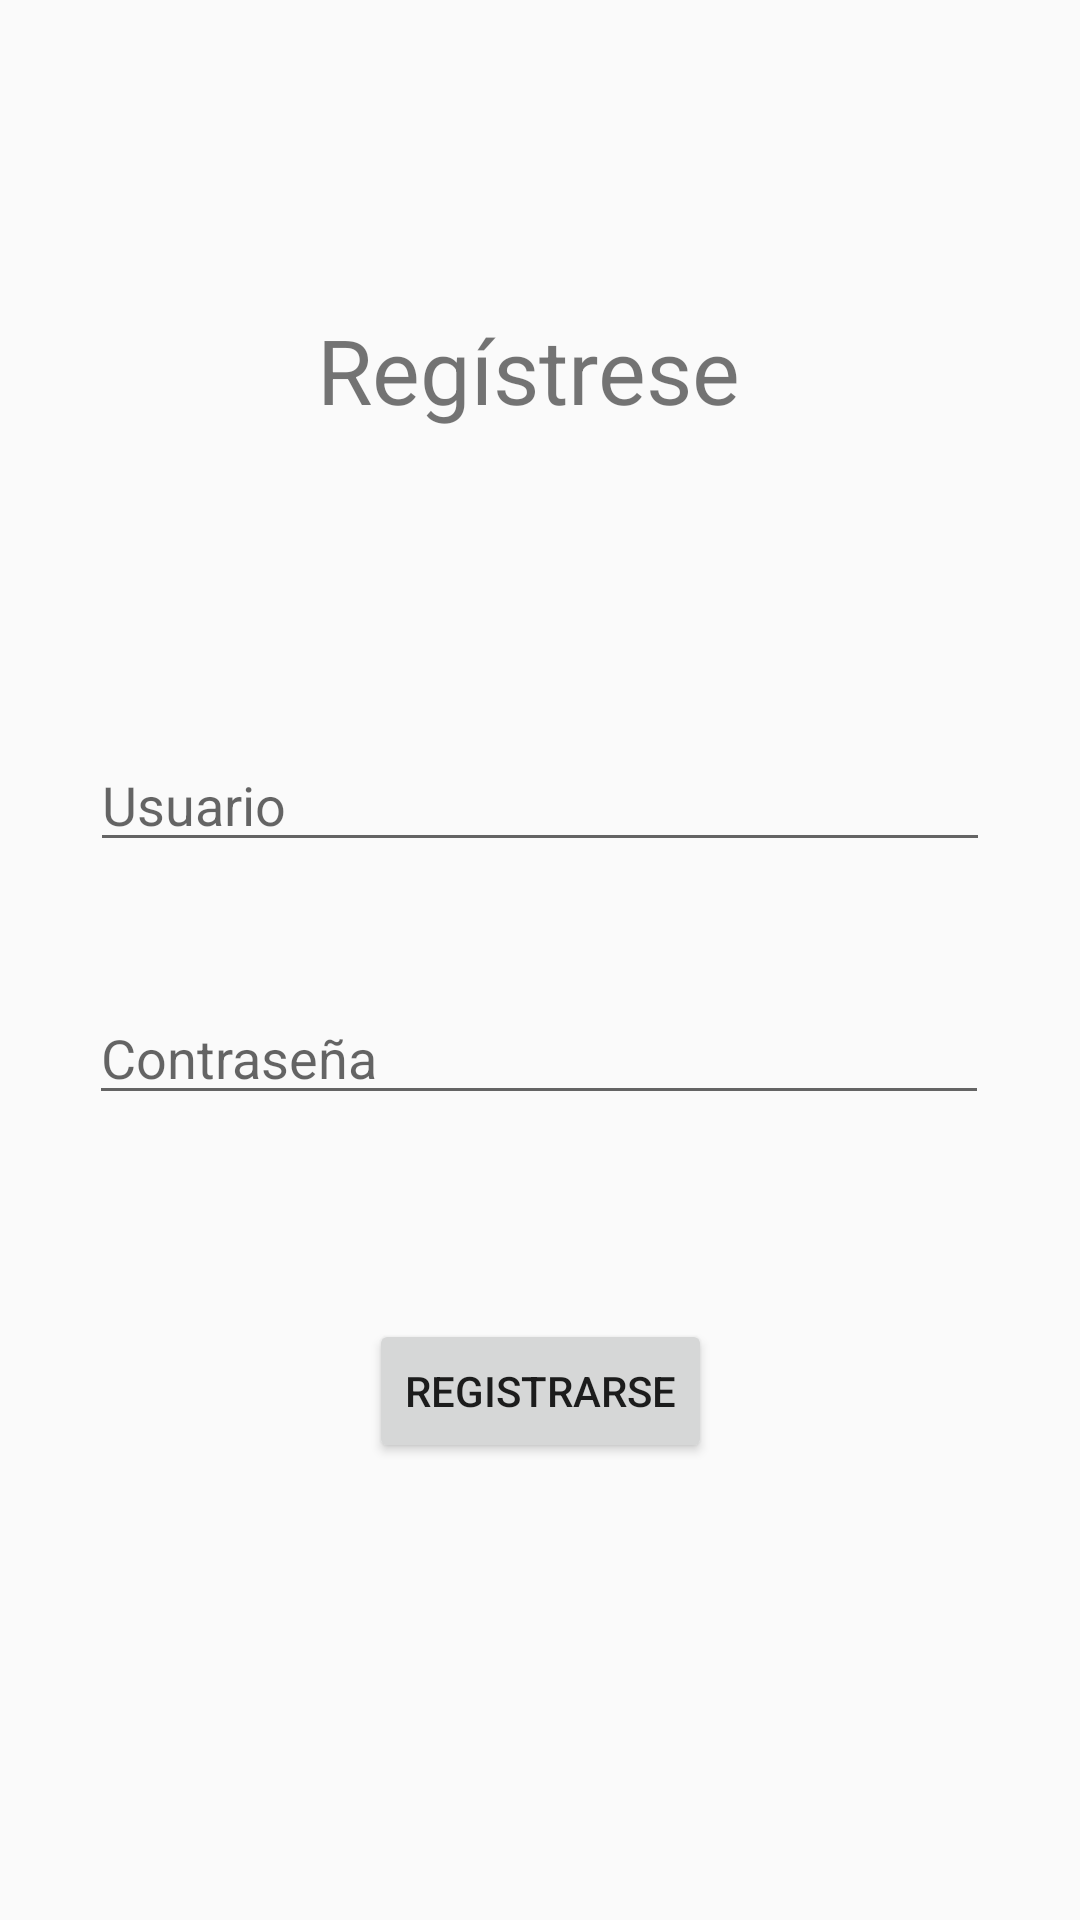

Write the Android layout XML for this screen, with the resource values it uses.
<!-- AndroidManifest.xml: application theme AppTheme -->
<!-- res/layout/fragment_fragment3.xml -->
<androidx.constraintlayout.widget.ConstraintLayout xmlns:android="http://schemas.android.com/apk/res/android"
    xmlns:app="http://schemas.android.com/apk/res-auto"
    xmlns:tools="http://schemas.android.com/tools"
    android:id="@+id/frameLayout3"
    android:layout_width="match_parent"
    android:layout_height="match_parent"
    tools:context="Fragments.Fragment3">

    <EditText
        android:id="@+id/edt_chgusr"
        android:layout_width="300dp"
        android:layout_height="wrap_content"
        android:hint="Usuario"
        app:layout_constraintBottom_toBottomOf="parent"
        app:layout_constraintEnd_toEndOf="parent"
        app:layout_constraintStart_toStartOf="parent"
        app:layout_constraintTop_toTopOf="parent"
        app:layout_constraintVertical_bias="0.411" />

    <EditText
        android:id="@+id/edt_chgpwr"
        android:layout_width="300dp"
        android:layout_height="wrap_content"
        android:hint="Contraseña"
        app:layout_constraintBottom_toBottomOf="parent"
        app:layout_constraintEnd_toEndOf="parent"
        app:layout_constraintHorizontal_bias="0.495"
        app:layout_constraintStart_toStartOf="parent"
        app:layout_constraintTop_toTopOf="parent"
        app:layout_constraintVertical_bias="0.552" />

    <TextView
        android:id="@+id/textViewchg"
        android:layout_width="wrap_content"
        android:layout_height="wrap_content"
        android:text="Regístrese "
        android:textSize="30sp"
        app:layout_constraintBottom_toTopOf="@+id/edt_chgusr"
        app:layout_constraintEnd_toEndOf="parent"
        app:layout_constraintStart_toStartOf="parent"
        app:layout_constraintTop_toTopOf="parent" />

    <Button
        android:id="@+id/btn_chg"
        android:layout_width="wrap_content"
        android:layout_height="wrap_content"
        android:text="Registrarse"
        app:layout_constraintBottom_toBottomOf="parent"
        app:layout_constraintEnd_toEndOf="parent"
        app:layout_constraintStart_toStartOf="parent"
        app:layout_constraintTop_toBottomOf="@+id/edt_chgusr" />
</androidx.constraintlayout.widget.ConstraintLayout>
<!-- resources referenced by this layout -->
<resources>
  <style name="AppTheme" parent="Theme.AppCompat.Light.DarkActionBar">
          
          <item name="colorPrimary">@color/Red_colorPrimary</item>
          <item name="colorPrimaryDark">@color/Red_colorPrimaryDark</item>
          <item name="colorAccent">@color/Red_colorAccent</item>
      </style>
  <color name="Red_colorPrimary">#EC2925</color>
  <color name="Red_colorPrimaryDark">#8E0404</color>
  <color name="Red_colorAccent">#B2D37E7E</color>
</resources>
